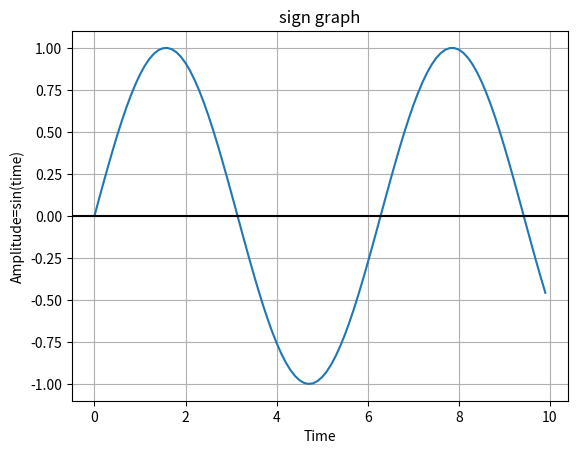

Here is the Python script that generated this plot:
import numpy as np #선형대수 : ndarray배열 (list)
import matplotlib.pyplot as plot # 시각화

time = np.arange(0, 10, 0.1)
amplitude = np.sin(time)
plot.plot(time,amplitude) #보간법
plot.title('sign graph')
plot.xlabel('Time')
plot.ylabel('Amplitude=sin(time)')
plot.grid(True, which='both')
plot.axhline(y=0, color='k')
plot.show()